Run: headless pygame with SDL's dummy video driver; simulated clock (each Clock.tick advances the game by its frame time, no real sleeping); random seed 0; keys injected as events and as key.get_pressed() state; no mouse input.
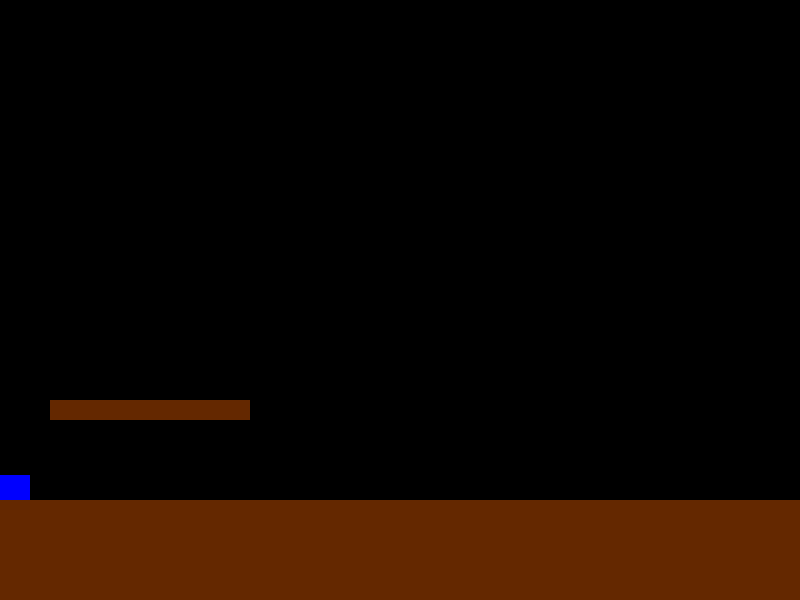
Frame 1 of 4 · flips 1–60 · no input
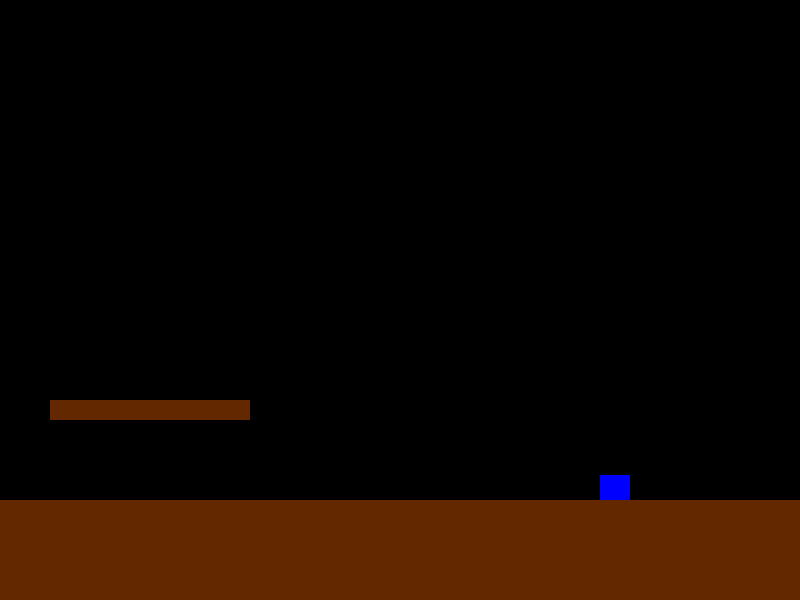
Frame 2 of 4 · flips 61–180 · tapped SPACE, RETURN · held RIGHT (→), D
Frame 3 of 4 · flips 181–300 · held DOWN (↓), S · screen unchanged from frame 2, image omitted
Frame 4 of 4 · flips 301–420 · held LEFT (←), A, UP (↑), W · screen same as frame 1, image omitted

The pygame program that drew these frames:

import pygame

pygame.init()

screen_widht = 800
screen_height = 600
screen = pygame.display.set_mode((screen_widht, screen_height))

pygame.display.set_caption('new_game')

brown = (100, 40, 0)
blue = (0, 0, 255)

player = pygame.Rect(0, 470, 30, 30)
platform = pygame.Rect(50, 400, 200, 20)
ground = pygame.Rect(0, 500, screen_widht, screen_height - 500)

clock = pygame.time.Clock()

running = True
while running:
    clock.tick(60)
    for event in pygame.event.get():
        if event.type == pygame.QUIT:
            running = False
    
    keys = pygame.key.get_pressed()
    if keys[pygame.K_a]:
        player.x -= 5
    if keys[pygame.K_d]:
        player.x += 5
    if keys[pygame.K_SPACE]:
        player.y -= 5

    if player.colliderect(platform):
        if player.bottom >= platform.top and player.bottom <= platform.bottom and player.right > platform.left and player.left < platform.right:
            player.y = platform.top - player.height
    
    if player.colliderect(platform):
        if player.top <= platform.bottom and player.top >= platform.top and player.right > platform.left and player.left < platform.right:
            player.y = platform.bottom 

    if player.colliderect(ground):
        player.y += 0
    else:
        player.y += 5
    
    screen.fill((0,0,0))
    pygame.draw.rect(screen, blue, player)
    pygame.draw.rect(screen, brown, platform)
    pygame.draw.rect(screen, brown, ground)

    pygame.display.flip()

pygame.quit()
